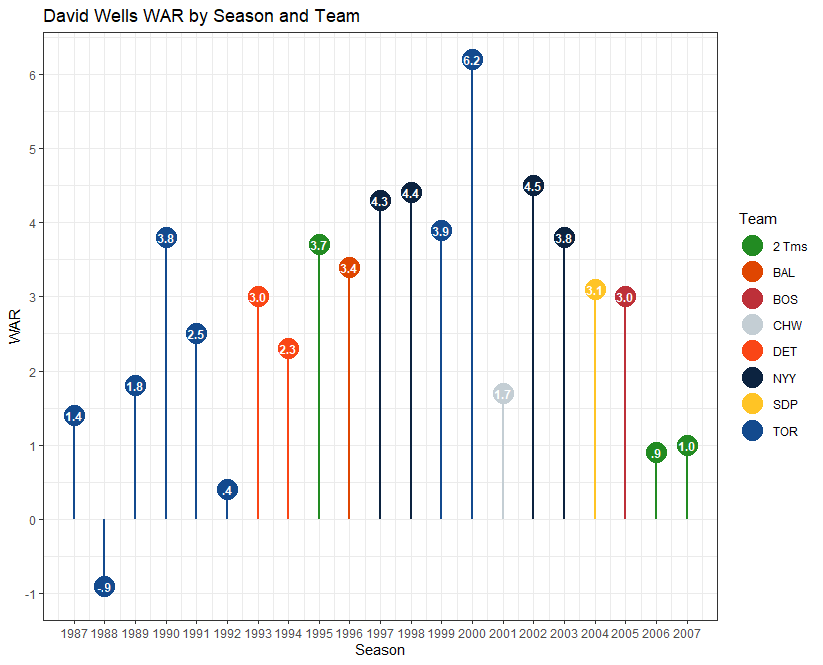

Values plotted in this chart, from the file beside it:
Season, Team, Age, WAR
1987, TOR, 24, 1.4
1988, TOR, 25, -0.9
1989, TOR, 26, 1.8
1990, TOR, 27, 3.8
1991, TOR, 28, 2.5
1992, TOR, 29, 0.4
1993, DET, 30, 3.0
1994, DET, 31, 2.3
1995, 2 Tms, 32, 3.7
1996, BAL, 33, 3.4
1997, NYY, 34, 4.3
1998, NYY, 35, 4.4
1999, TOR, 36, 3.9
2000, TOR, 37, 6.2
2001, CHW, 38, 1.7
2002, NYY, 39, 4.5
2003, NYY, 40, 3.8
2004, SDP, 41, 3.1
2005, BOS, 42, 3.0
2006, 2 Tms, 43, 0.9
2007, 2 Tms, 44, 1.0
